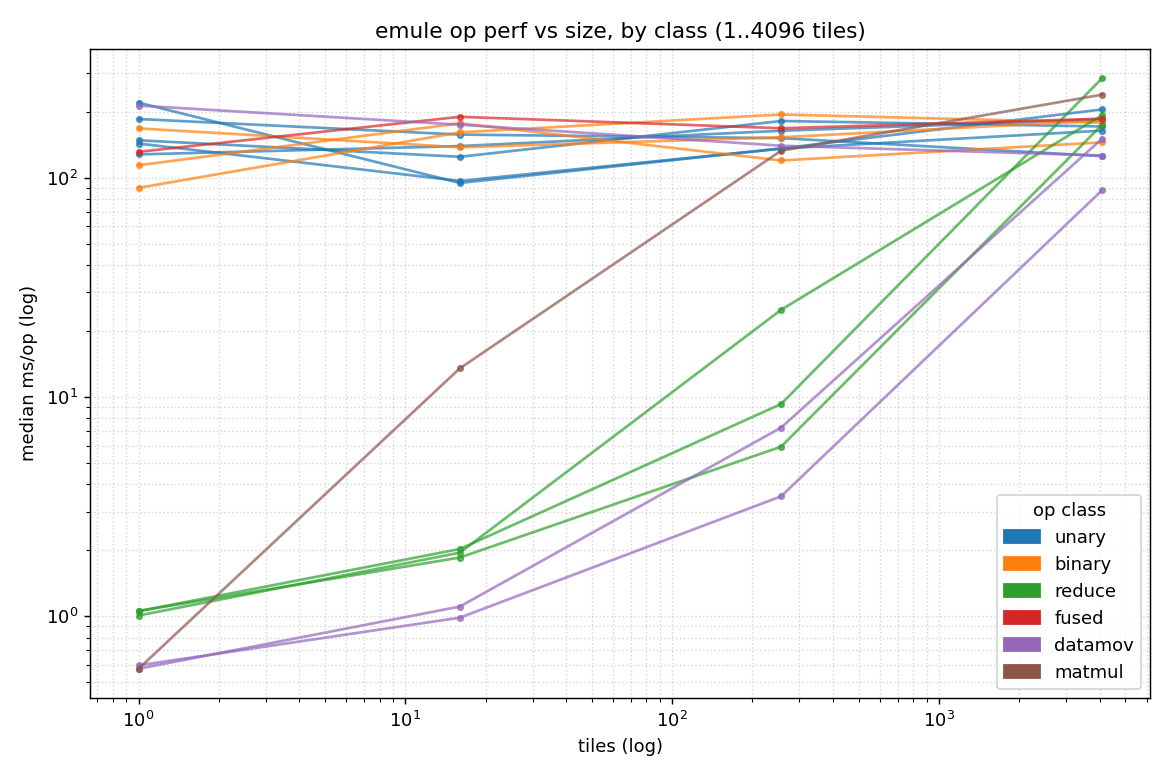

Data behind this chart, as committed beside it:
op, op_class, tiles, median_ms
unary.exp, unary, 1, 148.2
unary.exp, unary, 256, 181.4
unary.exp, unary, 16, 124.6
unary.exp, unary, 4096, 171.3
unary.gelu, unary, 1, 143.2
unary.gelu, unary, 256, 135.7
unary.gelu, unary, 16, 96.69
unary.gelu, unary, 4096, 164
unary.sqrt, unary, 1, 185.2
unary.sqrt, unary, 256, 151.5
unary.sqrt, unary, 16, 157.3
unary.sqrt, unary, 4096, 125.5
unary.sigmoid, unary, 1, 219.9
unary.sigmoid, unary, 256, 135.9
unary.sigmoid, unary, 16, 94.67
unary.sigmoid, unary, 4096, 204.8
unary.relu, unary, 1, 127.7
unary.relu, unary, 256, 163.8
unary.relu, unary, 16, 139.4
unary.relu, unary, 4096, 184.5
binary.add, binary, 1, 89.92
binary.add, binary, 256, 194.2
binary.add, binary, 16, 161
binary.add, binary, 4096, 178.2
binary.mul, binary, 1, 114
binary.mul, binary, 256, 119.9
binary.mul, binary, 16, 177.2
binary.mul, binary, 4096, 145
binary.sub, binary, 1, 167.8
binary.sub, binary, 256, 152.9
binary.sub, binary, 16, 137.7
binary.sub, binary, 4096, 182.5
reduce.sum_w, reduce, 1, 1.056
reduce.sum_w, reduce, 256, 9.294
reduce.sum_w, reduce, 16, 2.029
reduce.sum_w, reduce, 4096, 284.7
reduce.max_w, reduce, 1, 1.059
reduce.max_w, reduce, 256, 5.938
reduce.max_w, reduce, 16, 1.855
reduce.max_w, reduce, 4096, 174.7
reduce.mean_w, reduce, 1, 1.009
reduce.mean_w, reduce, 256, 24.98
reduce.mean_w, reduce, 16, 1.952
reduce.mean_w, reduce, 4096, 193.1
fused.softmax, fused, 1, 131.3
fused.softmax, fused, 256, 168.1
fused.softmax, fused, 16, 189.6
fused.softmax, fused, 4096, 185.8
dm.transpose, datamov, 1, 213.2
dm.transpose, datamov, 256, 139.9
dm.transpose, datamov, 16, 174.6
dm.transpose, datamov, 4096, 126.3
dm.tilize, datamov, 1, 0.577
dm.tilize, datamov, 256, 7.256
dm.tilize, datamov, 16, 1.109
dm.tilize, datamov, 4096, 150.9
dm.untilize, datamov, 1, 0.598
dm.untilize, datamov, 256, 3.527
dm.untilize, datamov, 16, 0.987
dm.untilize, datamov, 4096, 87.87
... 4 more rows
